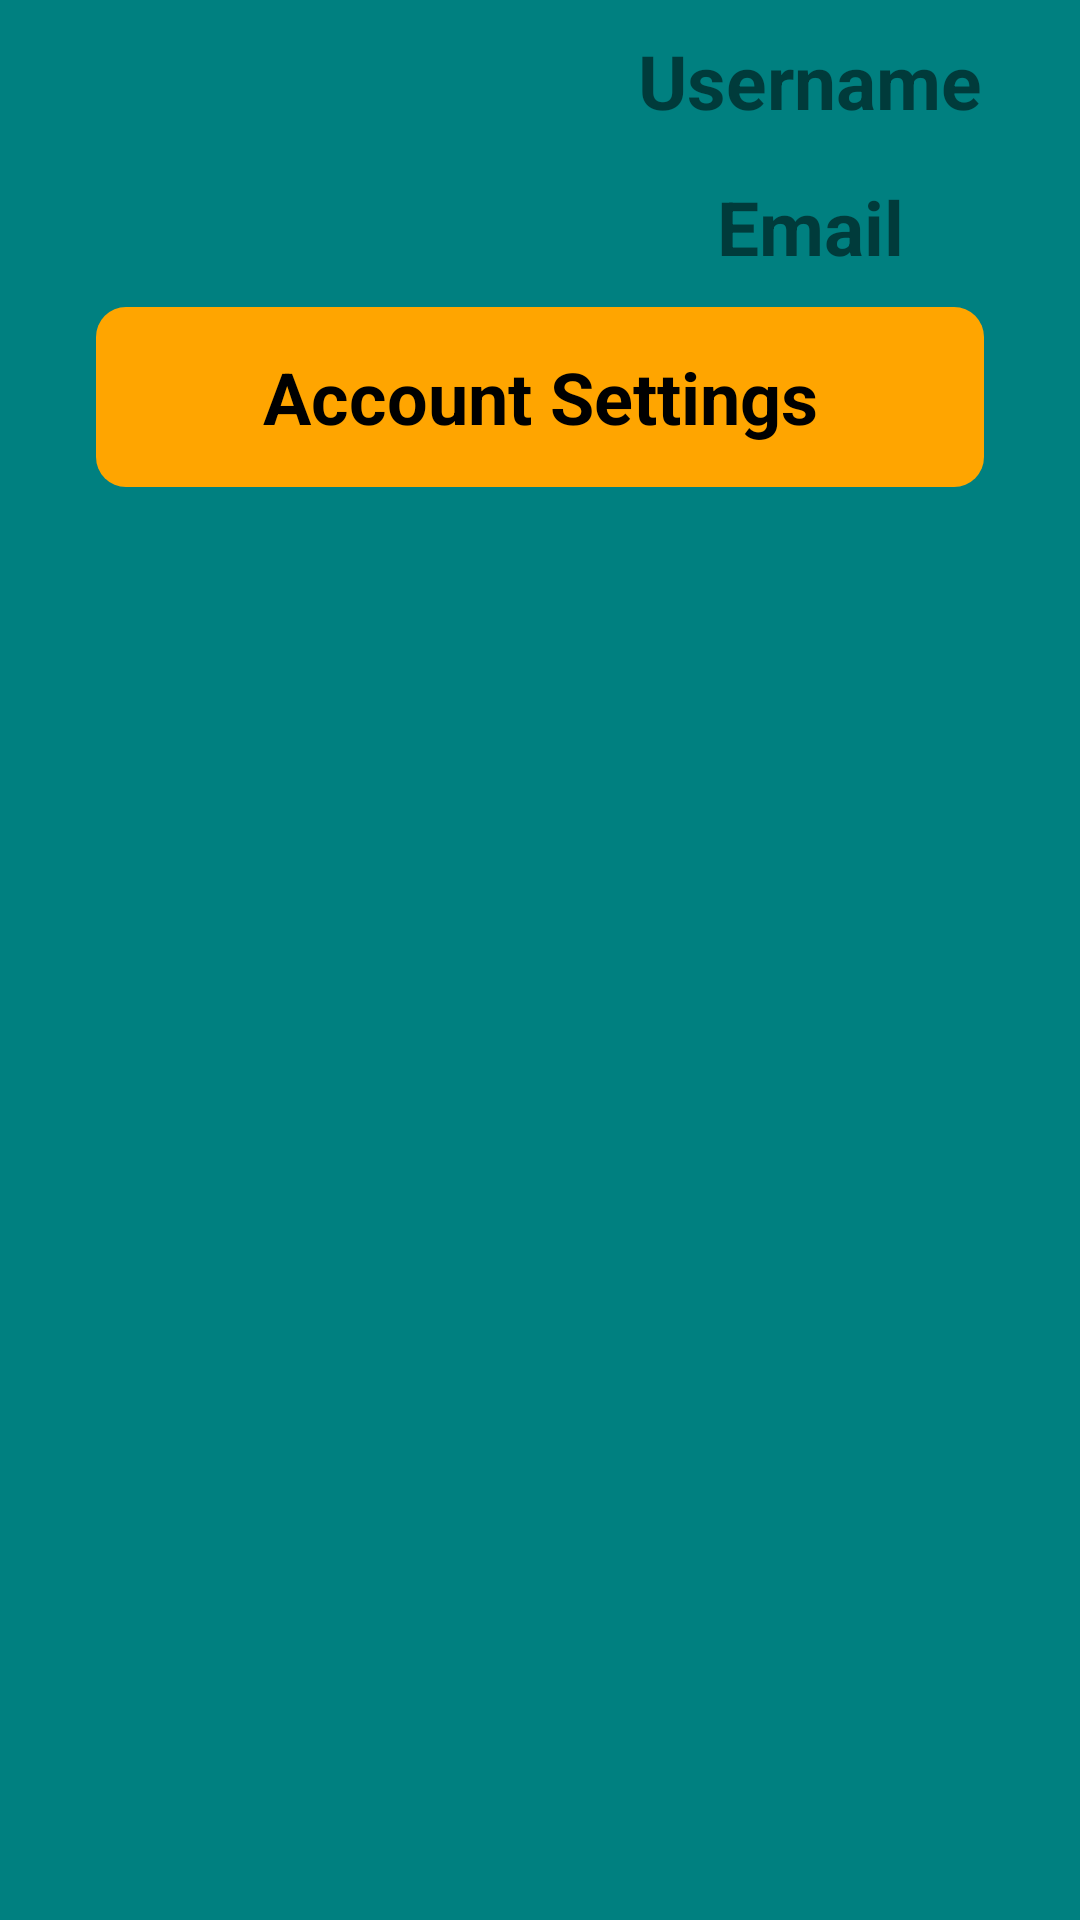

Layout XML and referenced resources for this Android screen:
<!-- AndroidManifest.xml: application theme Theme.Floridex -->
<!-- res/layout/account_page.xml -->
<?xml version="1.0" encoding="utf-8"?>
<androidx.constraintlayout.widget.ConstraintLayout xmlns:android="http://schemas.android.com/apk/res/android"
    xmlns:app="http://schemas.android.com/apk/res-auto"
    xmlns:tools="http://schemas.android.com/tools"
    android:layout_width="match_parent"
    android:layout_height="match_parent"
    android:background="@color/Background"
    tools:context=".AccountPage">

    <ScrollView
        android:layout_width="match_parent"
        android:layout_height="match_parent">
        <LinearLayout
            android:layout_width="match_parent"
            android:layout_height="wrap_content"
            android:orientation="vertical">

            <androidx.constraintlayout.widget.ConstraintLayout
                android:layout_width="match_parent"
                android:layout_height="match_parent">

                <ImageView
                    android:id="@+id/imageView"
                    android:layout_width="wrap_content"
                    android:layout_height="wrap_content"
                    android:contentDescription= "null"
                    android:scaleType="center"
                    app:layout_constraintEnd_toEndOf="parent"
                    app:layout_constraintStart_toStartOf="parent"
                    app:layout_constraintTop_toTopOf="parent"
                    app:srcCompat="@drawable/vector_1" />

                <ImageView
                    android:id="@+id/imageView2"
                    android:layout_width="wrap_content"
                    android:layout_height="wrap_content"
                    app:layout_constraintBottom_toBottomOf="@+id/imageView"
                    app:layout_constraintEnd_toEndOf="parent"
                    app:layout_constraintStart_toStartOf="@+id/imageView"
                    app:layout_constraintTop_toBottomOf="@+id/imageView"
                    app:srcCompat="@drawable/group_1"
                    tools:ignore="ContentDescription" />

                <TextView
                    android:id="@+id/textView"
                    android:layout_width="wrap_content"
                    android:layout_height="wrap_content"
                    android:text="Username"
                    android:layout_marginTop="10dp"
                    android:textSize="25sp"
                    android:textStyle="bold"

                    app:layout_constraintEnd_toEndOf="@+id/imageView2"
                    app:layout_constraintStart_toStartOf="@+id/imageView2"
                    app:layout_constraintTop_toBottomOf="@+id/imageView2" />

                <TextView
                    android:id="@+id/textView1"
                    android:layout_width="wrap_content"
                    android:layout_height="wrap_content"
                    android:text="Email"
                    android:layout_marginTop="15dp"
                    android:textSize="25sp"
                    android:textStyle="bold"

                    app:layout_constraintEnd_toEndOf="@+id/textView"
                    app:layout_constraintStart_toStartOf="@+id/textView"
                    app:layout_constraintTop_toBottomOf="@+id/textView" />


                <LinearLayout
                    android:layout_width="match_parent"
                    android:layout_height="match_parent"
                    android:orientation="vertical"
                    app:layout_constraintTop_toBottomOf="@+id/textView1">

                    <androidx.appcompat.widget.AppCompatButton
                        android:id="@+id/accSettings_button"
                        android:layout_width="match_parent"
                        android:layout_height="60dp"
                        android:text="Account Settings"
                        android:textStyle="bold"
                        android:textSize="24sp"
                        android:background="@drawable/btn_background_1"
                        android:layout_marginStart="32dp"
                        android:layout_marginEnd="32dp"
                        android:layout_marginTop="10dp"
                        android:layout_marginBottom="10dp"
                        style="@android:style/Widget.Button"
                        tools:ignore="HardcodedText" />
                </LinearLayout>

            </androidx.constraintlayout.widget.ConstraintLayout>
        </LinearLayout>
    </ScrollView>
</androidx.constraintlayout.widget.ConstraintLayout>
<!-- resources referenced by this layout -->
<resources>
  <color name="Background">#008080</color>
  <!-- drawable btn_background_1 (drawable) -->
  <?xml version="1.0" encoding="utf-8"?>
  
  <selector xmlns:android="http://schemas.android.com/apk/res/android">
  <item>
      <shape android:shape="rectangle">
          <solid android:color="@color/Orange"/>
              <corners android:radius="10dp"/>
  
      </shape>
  
  </item>
  
  </selector>
  <!-- drawable group_1: png bitmap (drawable, 4191 bytes) -->
  <!-- drawable vector_1: png bitmap (drawable, 5277 bytes) -->
  <style name="Theme.Floridex" parent="android:Theme.Material.Light.NoActionBar" />
  <color name="Orange">#FFA500</color>
</resources>
